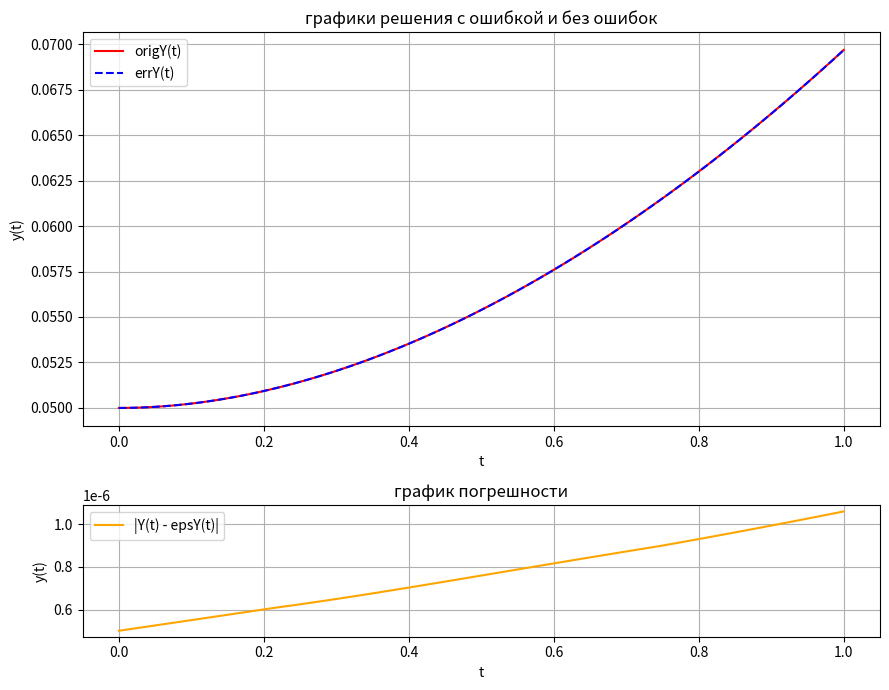

This figure's Python source:
import numpy as np
import matplotlib.pyplot as plt
from scipy.integrate import solve_ivp


fig,axs = plt.subplots(2,1,figsize=(9, 7),height_ratios=[3,1])
axs = axs.flat
# Дифференциальное уравнение

def bubble_dynamics(t, Y, c1, c2):
    y, v = Y
    dydt = v
    dvdt = -c2 * v + c1 * y / (1 + y**2)**3
    return [dydt, dvdt]

# Заданные параметры
c1 = 0.99999 #9727870315  # Интеграл, верхний предел pi/2
c2 = 1.0000  # Найденный корень уравнения e^x + e^(-3x) = 4

# Начальные условия
#y0 = [0.05, 0]
eps = 5e-7
y0 = [0.05, 0]  # (y(0), y'(0))
epsy0 = [y - eps for y in y0]

t_span = (0, 1)  # Интервал времени
t_eval = np.linspace(0, 1, 100)  # Точки для вычисления

# Решение методом RK45
sol_rk45 = solve_ivp(bubble_dynamics, t_span, y0, args=(c1, c2), t_eval=t_eval, method='RK45')
epsSol_rk45 = solve_ivp(bubble_dynamics, t_span, epsy0, args=(c1, c2), t_eval=t_eval, method='RK45')

# Решение методом RK4 (фиксированный шаг)
def rk4_step(f, t, Y, h, c1, c2):
    k1 = np.array(f(t, Y, c1, c2))
    k2 = np.array(f(t + h/2, Y + h*k1/2, c1, c2))
    k3 = np.array(f(t + h/2, Y + h*k2/2, c1, c2))
    k4 = np.array(f(t + h, Y + h*k3, c1, c2))
    return Y + (h/6) * (k1 + 2*k2 + 2*k3 + k4)

# Численное решение методом RK4
def solve_rk4(f, t_span, y0, c1, c2, n=100):
    t_values = np.linspace(t_span[0], t_span[1], n)
    h = (t_span[1] - t_span[0]) / (n-1)
    print("h = ", h)
    Y_values = np.zeros((n, len(y0)))
    Y_values[0] = y0
    
    for i in range(1, n):
        Y_values[i] = rk4_step(f, t_values[i-1], Y_values[i-1], h, c1, c2)
    
    return t_values, Y_values

t_rk4, sol_rk4 = solve_rk4(bubble_dynamics, t_span, y0, c1, c2, len(t_eval))
#unusedT, epSsol_rk4 = solve_rk4(bubble_dynamics, t_span, epsy0, c1, c2, len(t_eval))

err = -sol_rk4[:,0] + sol_rk45.y[0]
#print(min(err))
err = np.fabs(err)
h = 0

err2 = sol_rk45.y[0]-epsSol_rk45.y[0]
err2 = np.fabs(err2)


# Построение графиков
#plt.figure(figsize=(8, 5))
"""
axs[0].plot(t_rk4, sol_rk4[:, 0], label='RK4', color='orange',linestyle='solid')
axs[0].plot(sol_rk45.t, sol_rk45.y[0], label='RK45',color='red', linestyle='dashed')
axs[0].set_xlabel('t')
axs[0].set_ylabel('y(t)')
axs[0].set_title('Сравнение методов RK45 и RK4')
axs[0].legend()
axs[0].grid()


axs[3].plot(sol_rk45.t, epsSol_rk45.y[0], label='RK45', color='orange',linestyle='solid')
axs[3].set_xlabel('t')
axs[3].set_ylabel('y(t)')
axs[3].set_title('график решения с ошибкой eps = 5e-3 в начальных условиях')
axs[3].legend()
axs[3].grid()
"""

axs[0].plot(sol_rk45.t, sol_rk45.y[0], label='origY(t)',color='red', linestyle='solid')
axs[0].plot(sol_rk45.t, epsSol_rk45.y[0], label='errY(t)', color='blue',linestyle='dashed')
axs[0].set_xlabel('t')
axs[0].set_ylabel('y(t)')
axs[0].set_title('графики решения с ошибкой и без ошибок')
axs[0].legend()
axs[0].grid()

axs[1].plot(sol_rk45.t, err2, label='|Y(t) - epsY(t)|', color='orange',linestyle='solid')
axs[1].set_xlabel('t')
axs[1].set_ylabel('y(t)')
axs[1].set_title('график погрешности')
axs[1].legend()
axs[1].grid()
#plt.plot(t_rk4,err,label='|RK4 - RK45|',color='blue')

#plt.savefig('rk45Rk4.png',bbox_inches='tight')
plt.tight_layout()
plt.show()
